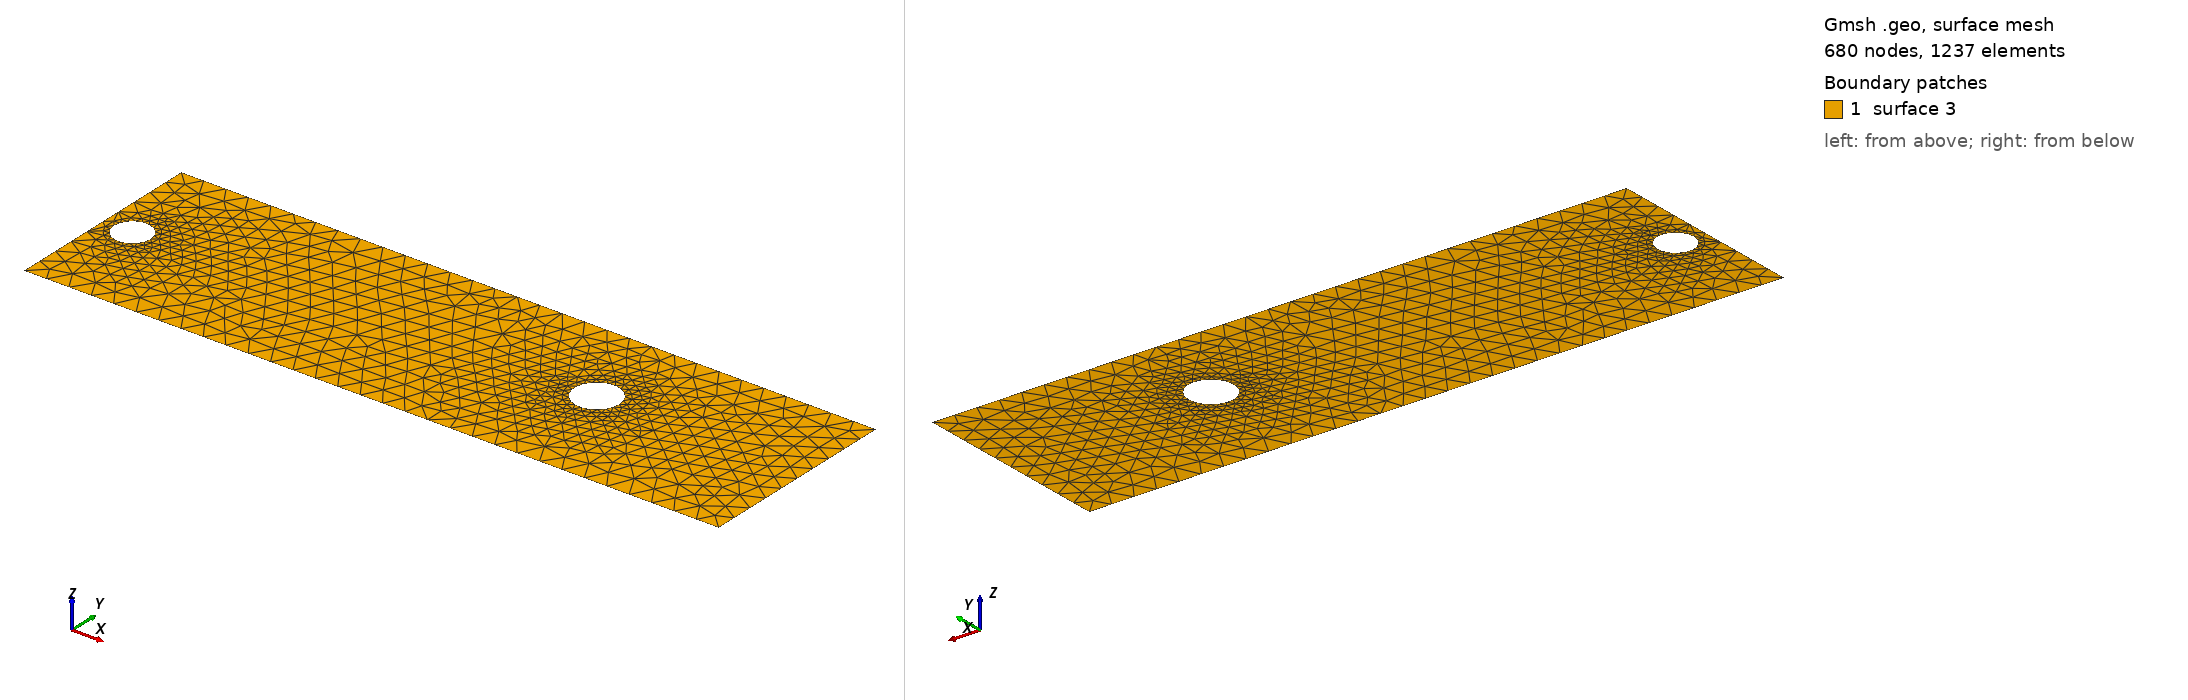

Gmsh geometry script, surface-meshed: 680 nodes, 1237 surface elements. Boundary patches (legend numbers): 1 surface 3. Left view from above one corner, right view from below the opposite corner. The script declares no physical surfaces, so the legend lists its geometric surfaces. The drawing asked Gmsh for element sizes between 1% and 20% of the model's largest extent; the script's own settings can give other sizes.

=== cad_484.geo (drawn) ===
//+
SetFactory("OpenCASCADE");
//+
Point(1) = {0.630617, -4.181728, 0.000000, 1.000000};
//+
Point(2) = {31.479242, -4.181728, 0.000000, 1.000000};
//+
Point(3) = {31.479242, 4.900250, 0.000000, 1.000000};
//+
Point(4) = {0.630617, 4.900250, 0.000000, 1.000000};
//+
Line(1) = {4, 1};
//+
Line(2) = {1, 2};
//+
Line(3) = {2, 3};
//+
Line(4) = {3, 4};
//+
Curve Loop(1) = {1, 2, 3, 4};
//+
Point(6) = {23.192192, 0.844128, 0.000000, 0.098923};
//+
Point(5) = {22.202959, 0.844128, 0.000000, 0.098923};
//+
Point(7) = {21.708343, 1.700829, 0.000000, 0.098923};
//+
Point(8) = {21.708343, -0.012572, 0.000000, 0.098923};
//+
Point(10) = {2.750967, 0.368293, 0.000000, 0.080773};
//+
Point(9) = {1.943236, 0.368293, 0.000000, 0.080773};
//+
Point(11) = {1.539371, 1.067808, 0.000000, 0.080773};
//+
Point(12) = {1.539371, -0.331223, 0.000000, 0.080773};
//+
Ellipse(5) = {6, 5, 7, 7};
//+
Ellipse(6) = {7, 5, 8, 8};
//+
Ellipse(7) = {8, 5, 6, 6};
//+
Curve Loop(2) = {5, 6, 7};
//+
Ellipse(8) = {10, 9, 11, 11};
//+
Ellipse(9) = {11, 9, 12, 12};
//+
Ellipse(10) = {12, 9, 10, 10};
//+
Curve Loop(3) = {8, 9, 10};
//+
Plane Surface(3) = {1, 2, 3};
//+
Physical Curve("INFLOW", 100) = {1};
//+
Physical Curve("OUTFLOW", 101) = {3};
//+
Physical Curve("WALL_BOUNDARY", 102) = {2, 4};
//+
Physical Curve("OBSTACLE", 103) = {5, 6, 7, 8, 9, 10};
